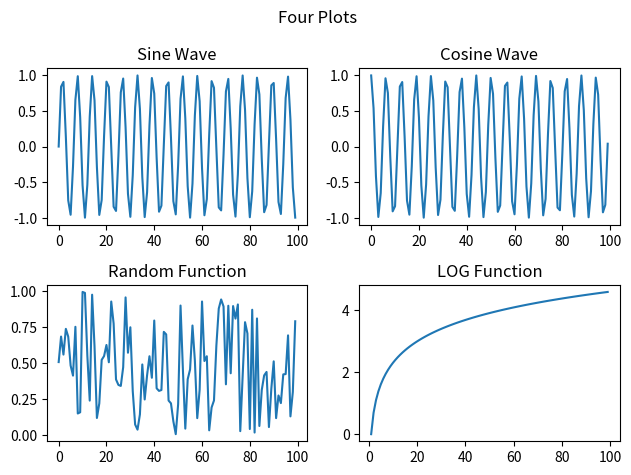

This figure's Python source:
import numpy as np
import matplotlib.pyplot as plt
from matplotlib import style

# style.use("dark_background")

# # PLOT KUSTOMIZATION
# years = [2014, 2015, 2016, 2017, 2018, 2019, 2020, 2021]
# income= [55, 56, 62, 61, 72, 72, 73, 75]
# income_ticks = list(range(50, 81, 2))
# plt.plot(years, income)
# [redacted]
# plt.xlabel("Year")
# plt.ylabel("Yearly Income in USD")
# plt.yticks(income_ticks, [f"${x}k USD" for x in income_ticks])
# plt.show()


# LEGENDS
# stockA = [100, 102, 90, 101, 101, 100, 102]
# stockB = [90, 95, 102, 104, 105, 103, 109]
# stockC = [110, 115, 100, 105, 100, 98, 95]
# plt.plot(stockA, label = "Ford")
# plt.plot(stockB, label = "Ferrari")
# plt.plot(stockC, label = "Toyota")
# plt.legend(loc="lower right")
# plt.show()

## Custome Pie Chart
# votes = [10, 2, 5, 16, 22]
# people = ["A", "B", "C", "D", "E"]
# plt.pie(votes, labels=None, autopct="%.2f%%", pctdistance=1.3)
# plt.legend(labels=people, loc="lower left")
# plt.show()

## Plots 2 different plots in different windows
# x1, y1= np.random.random(100), np.random.random(100)
# x2, y2 = np.arange(100), np.random.random(100)

# plt.figure(1)
# plt.scatter(x1, y1)

# plt.figure(2)
# plt.plot(x2, y2)

# plt.show()

## SUBPLOTS
x =np.arange(100)
fig, axs = plt.subplots(2,2)
axs[0,0].plot(x, np.sin(x))
axs[0,0].set_title("Sine Wave")
axs[0,1].plot(x, np.cos(x))
axs[0,1].set_title("Cosine Wave")
axs[1,0].plot(x, np.random.random(100))
axs[1,0].set_title("Random Function")
axs[1,1].plot(x, np.log(x))
axs[1,1].set_title("LOG Function")
fig.suptitle("Four Plots")
plt.tight_layout()
plt.savefig("fourplots.png",dpi=500, transparent=False)